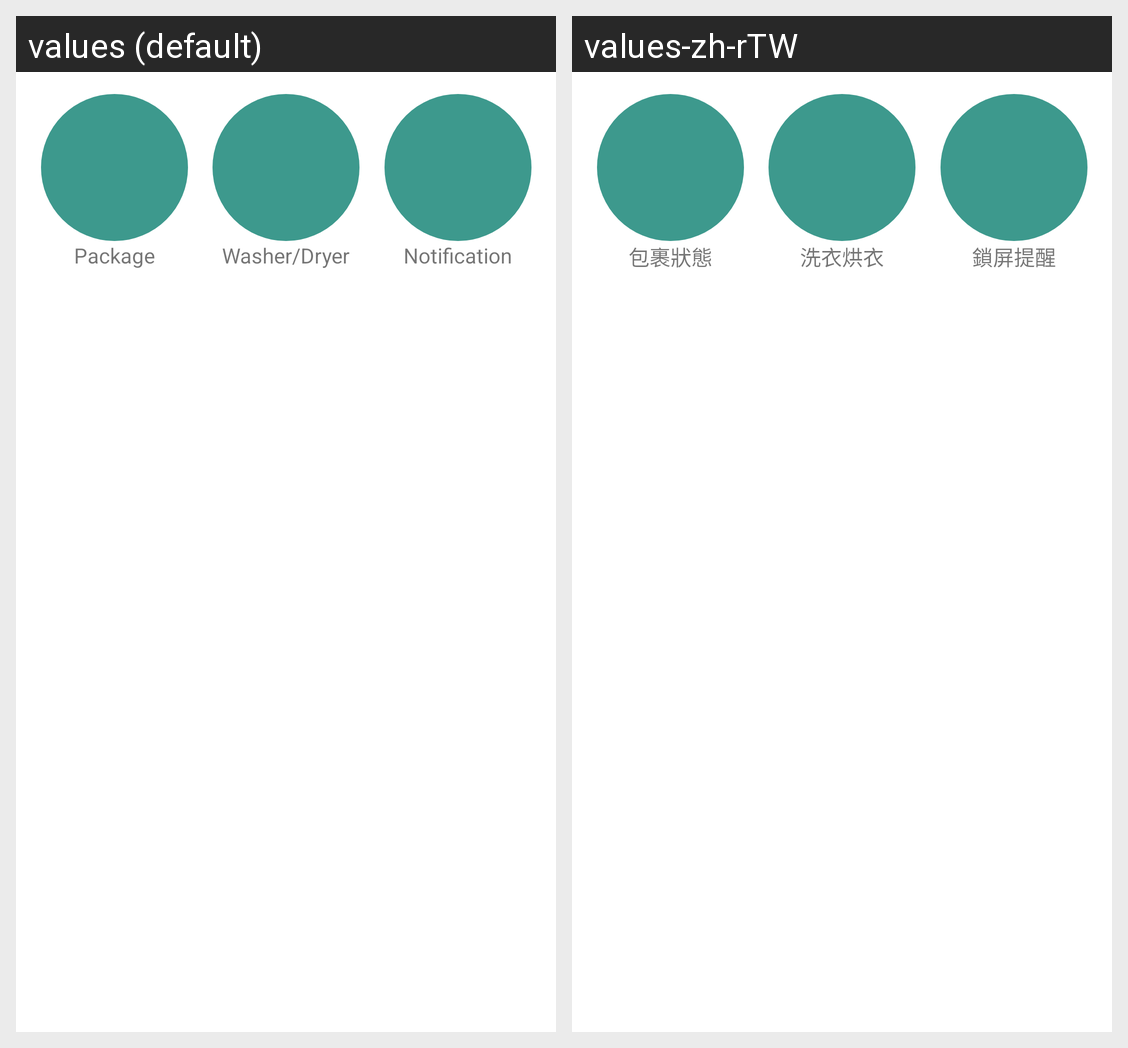

The same Android screen rendered under two of its app's locales, left to right. List the strings drawn on it with the default value and each locale's translation.
Android screen res/layout/activity_main3.xml rendered under 2 locales, left to right: values (default), values-zh-rTW. Device: Nexus 5 (rendered at 1080×1920; each locale shown at half size, 540×960, under a caption strip naming it); theme Theme.0508.
Strings drawn on this screen, with the default value and each locale's value (text and hints the layout hard-codes, and strings that could not be matched under every locale, appear in the picture but are not listed):

Package
  values: Package
  values-zh-rTW: 包裹狀態

Wa_machine
  values: Washer/Dryer
  values-zh-rTW: 洗衣烘衣

Notify
  values: Notification
  values-zh-rTW: 鎖屏提醒
